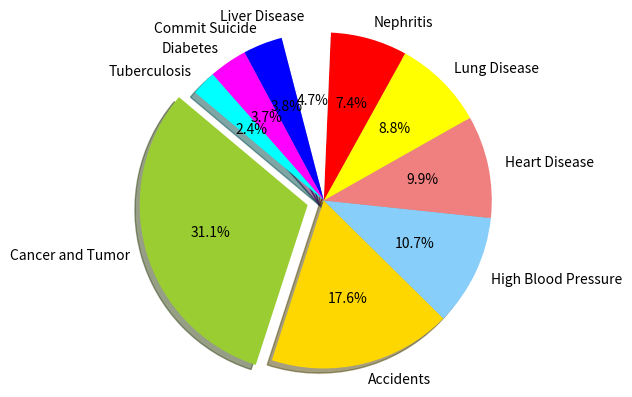

Write Python code to recreate this figure.
"""Plot Graph"""

import matplotlib.pyplot as plt

# The slices will be ordered and plotted counter-clockwise.
def graph2010():
    """show graph that Plot total of cause death year 2010"""
    labels = "Cancer and Tumor", "Accidents", "High Blood Pressure", "Heart Disease", "Lung Disease", "Nephritis", "Liver Disease", "Commit Suicide", "Diabetes", "Tuberculosis"
    sizes = [58076, 32861, 20018, 18399, 16369, 13763, 8788, 7062, 6855, 4467]
    colors = ['yellowgreen', 'gold', 'lightskyblue', 'lightcoral', 'yellow', 'red', 'white', 'blue', 'magenta', 'cyan']
    explode = (0.1, 0, 0, 0, 0, 0, 0, 0, 0, 0)

    plt.pie(sizes, explode=explode, labels=labels, colors=colors,
        autopct='%1.1f%%', shadow=True, startangle=140)

    # Set aspect ratio to be equal so that pie is drawn as a circle.
    plt.axis('equal')

    plt.show()
graph2010()
